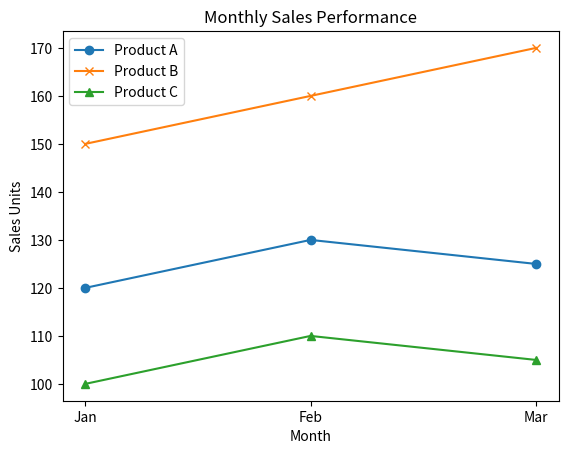

Write the Python code that produced this figure.
#Import libraries
import numpy as np
import pandas as pd
import matplotlib.pyplot as plt

#2. Generate and organize data
sales_data = np.array([
    [120, 150, 100],
    [130, 160, 110],
    [125, 170, 105]
])
months = ['Jan', 'Feb', 'Mar']
products = ['product A', 'product B', 'product C']
df=pd.DataFrame(data=sales_data,index=months, columns=products)
print(df)

#3. Display Basic Statistics using df.describe()
summary = df.describe()
print(summary)
#mean is the average of the values
#min is the smallest value
#count is the number of data

#4. Visualization and add markdown explanation of the chart
plt.plot(df.index, df['product A'], marker='o', label='Product A')
plt.plot(df.index, df['product B'], marker='x',label='Product B')
plt.plot(df.index, df['product C'], marker='^',label='Product C')
plt.title('Monthly Sales Performance')
plt.xlabel('Month')
plt.ylabel('Sales Units')
plt.legend() 
#product B shows consistant growth.

#% Download the notebook as clara_sales_task.ipynb

#Github instructions
#4. Contributor Tasks:
#Add a new function to calculate the median using NumPy
Product_A=sales_data[:3,0:1]
print('Median of Product_A:',np.median(Product_A))
Product_B=sales_data[:3,1:2]
print('Median of Product_B:',np.median(Product_B))
Product_C=sales_data[:3,2:]
print('Median of Product_C:',np.median(Product_C))

print()

